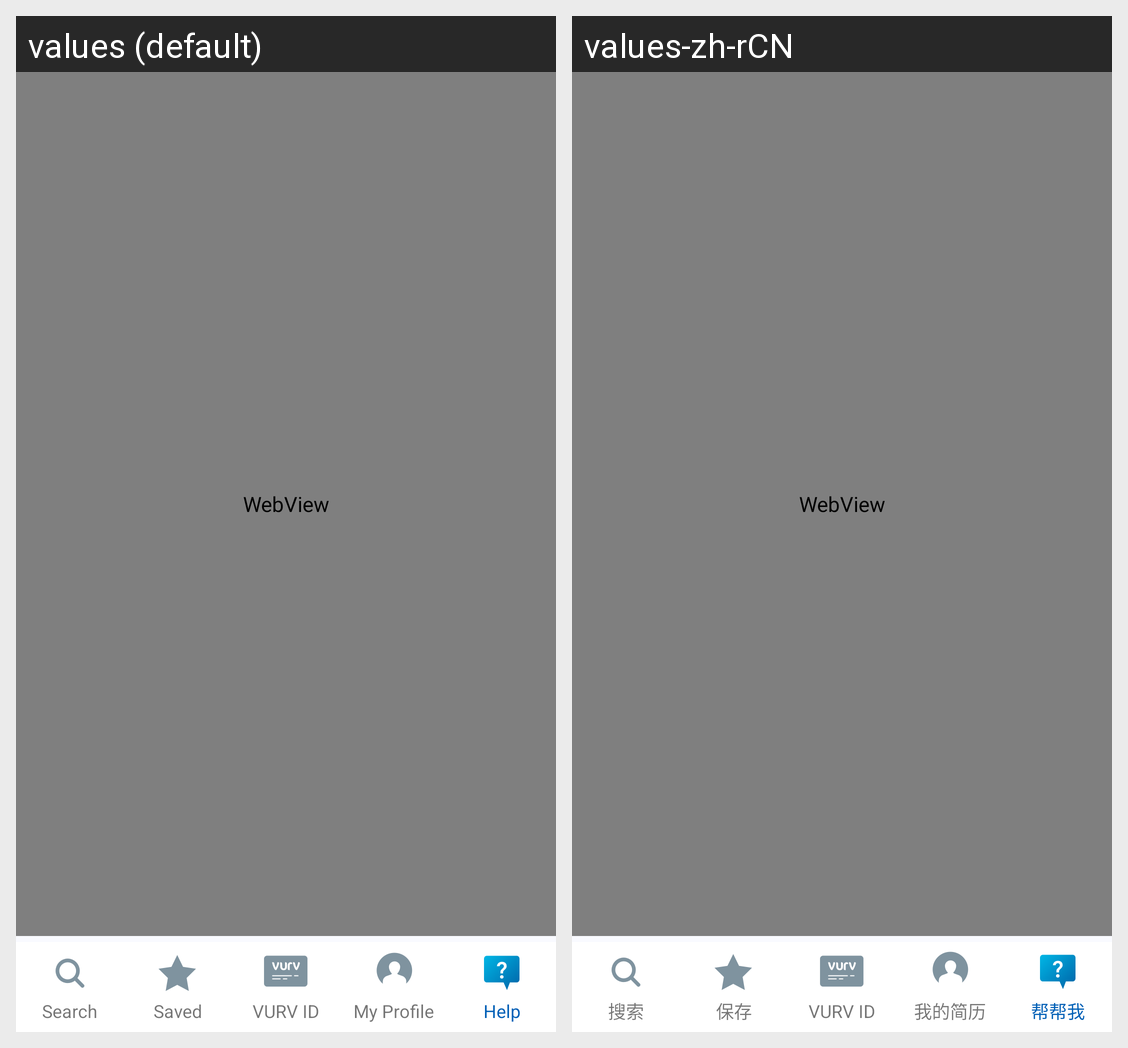

Strings drawn on this Android screen and how each of the app's shown locales translates them:
Android screen res/layout/freshdesk_help_main.xml rendered under 2 locales, left to right: values (default), values-zh-rCN. Device: Nexus 5 (rendered at 1080×1920; each locale shown at half size, 540×960, under a caption strip naming it); theme AppTheme.
Strings drawn on this screen, with the default value and each locale's value (text and hints the layout hard-codes, and strings that could not be matched under every locale, appear in the picture but are not listed):

search
  values: Search
  values-zh-rCN: 搜索

saved
  values: Saved
  values-zh-rCN: 保存

vurv_id
  values: VURV ID
  values-zh-rCN: VURV ID

my_profile
  values: My Profile
  values-zh-rCN: 我的简历

help
  values: Help
  values-zh-rCN: 帮帮我
